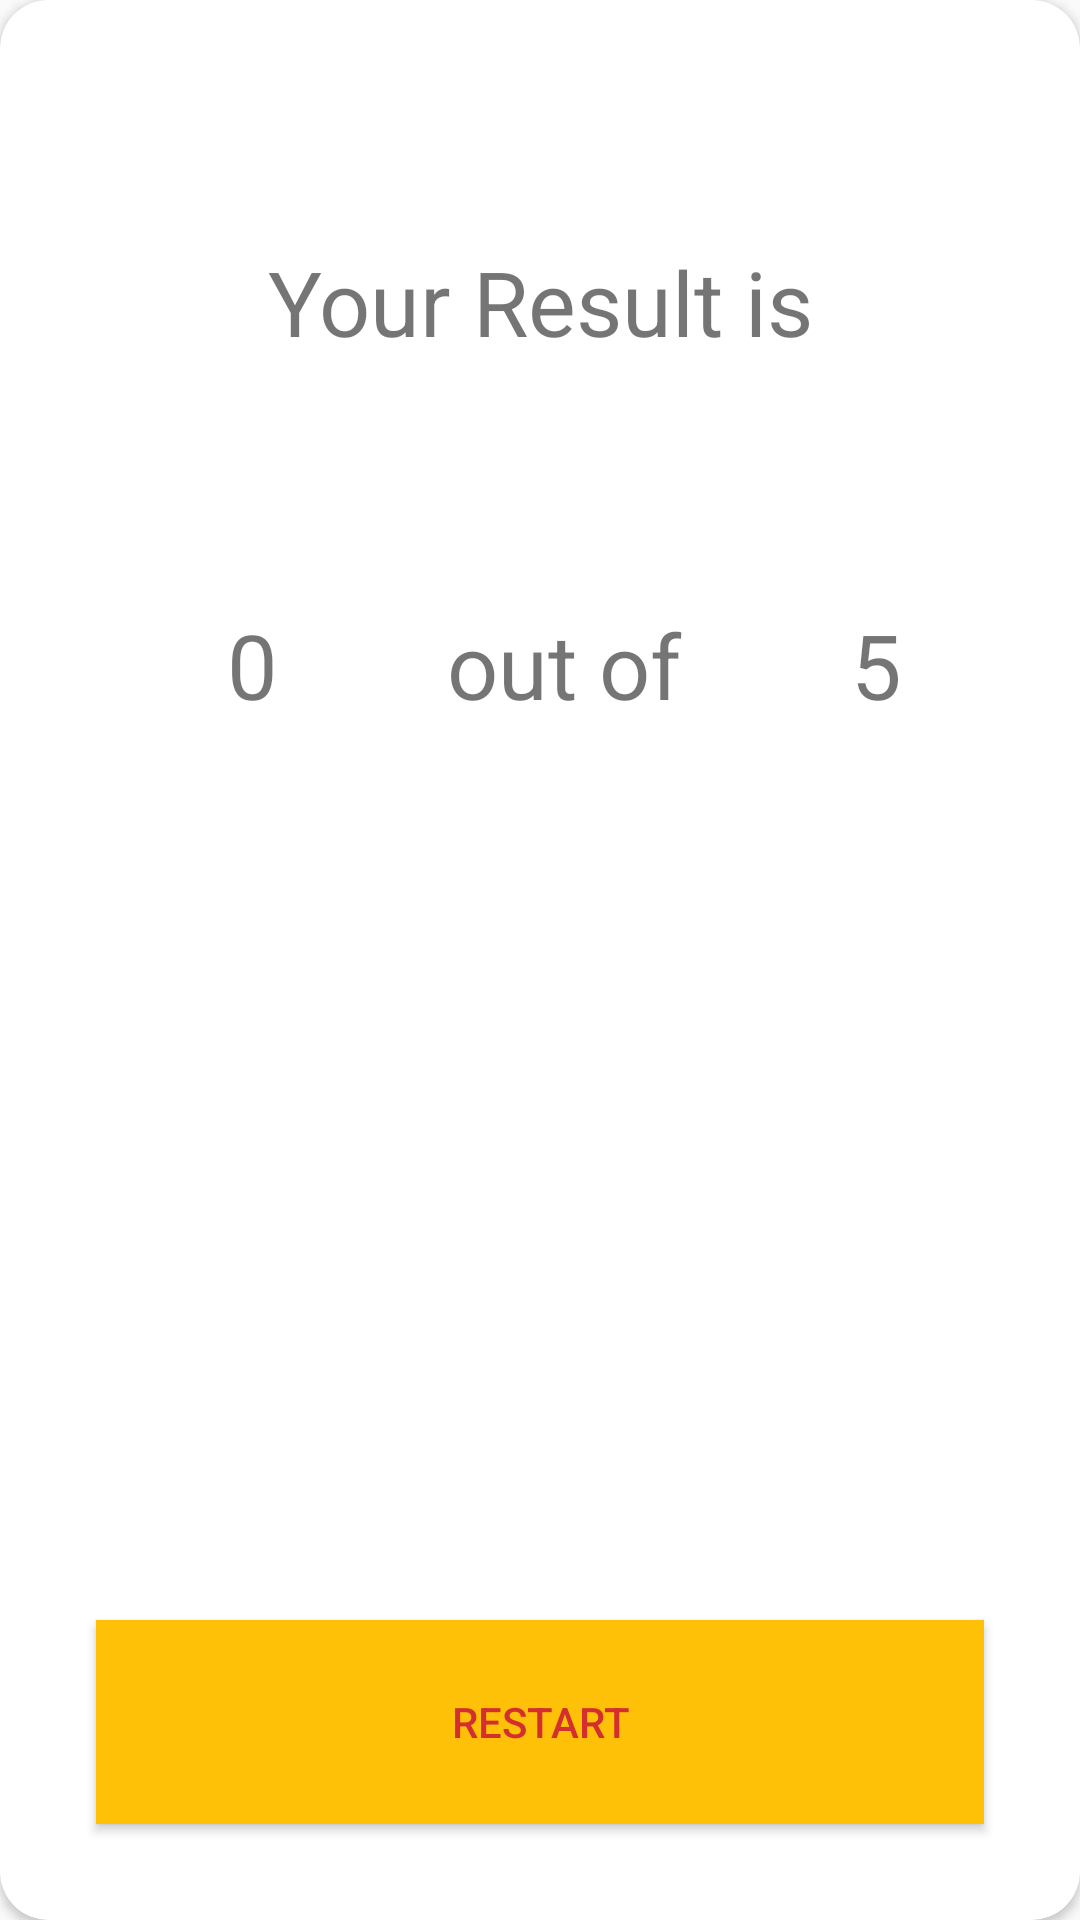

This screen was rendered from an Android layout file. Write that file and the resources it references.
<!-- AndroidManifest.xml: application theme AppTheme -->
<!-- res/layout/activity_result_card.xml -->
<?xml version="1.0" encoding="utf-8"?>
<android.support.v7.widget.CardView xmlns:android="http://schemas.android.com/apk/res/android"
    xmlns:app="http://schemas.android.com/apk/res-auto"
    xmlns:tools="http://schemas.android.com/tools"
    android:id="@+id/card_view"
    android:layout_width="match_parent"
    android:layout_height="match_parent"
    android:layout_margin="@dimen/margin"
    android:elevation="10dp"
    android:orientation="vertical"
    android:padding="8dp"
    app:cardCornerRadius="@dimen/margin"
    tools:context="com.sardegnaisoladicavalli.escapethisquiz.ResultCard">

    <LinearLayout
        android:layout_width="match_parent"
        android:layout_height="match_parent"
        android:orientation="vertical"
        android:layout_margin="@dimen/margin">


        <TextView
            android:id="@+id/result_title"
            android:layout_width="match_parent"
            android:layout_height="0dp"
            android:layout_weight="5"
            android:text="@string/result_title"
            android:gravity="center"
            android:layout_gravity="center_horizontal"
            android:textSize="30sp"
            />

        <LinearLayout
            android:layout_width="match_parent"
            android:layout_height="0dp"
            android:layout_weight="10"
            android:orientation="horizontal"
            android:id="@+id/result_score">

            <TextView
                android:id="@+id/result_actualRes"
                android:layout_width="0dp"
                android:layout_height="wrap_content"
                android:layout_gravity="top"
                android:layout_weight="1"
                android:gravity="center"
                android:layout_marginTop="@dimen/margin"
                android:layout_marginLeft="@dimen/margin"
                android:text="0"
                android:textSize="30sp" />

            <TextView
                android:id="@+id/result_outOf"
                android:layout_width="0dp"
                android:layout_height="wrap_content"
                android:layout_gravity="top"
                android:layout_weight="1"
                android:layout_marginTop="@dimen/margin"
                android:text="@string/result_outOf"
                android:gravity="center"
                android:textSize="30sp" />

            <TextView
                android:id="@+id/card_question"
                android:layout_width="0dp"
                android:layout_height="wrap_content"
                android:layout_gravity="top"
                android:layout_weight="1"
                android:layout_marginTop="@dimen/margin"
                android:text="5"
                android:gravity="center"
                android:textSize="30sp" />

        </LinearLayout>

        <Button
            android:id="@+id/button_restart"
            android:layout_width="match_parent"
            android:layout_height="0dp"
            android:layout_weight="2"
            android:layout_margin="@dimen/margin"
            android:layout_centerHorizontal="true"
            android:background="@color/colorAccent"
            android:gravity="center"
            android:text="@string/button_restart"
            android:onClick="onRestartButtonClicked"
            android:textColor="@color/colorPrimaryDark"
            android:visibility="visible" />

    </LinearLayout>


</android.support.v7.widget.CardView>
<!-- resources referenced by this layout -->
<resources>
  <color name="colorAccent">#FFC107</color>
  <color name="colorPrimaryDark">#D32F2F</color>
  <dimen name="margin">16dp</dimen>
  <string name="button_restart">Restart</string>
  <string name="result_outOf">out of</string>
  <string name="result_title">Your Result is</string>
  <style name="AppTheme" parent="Theme.AppCompat.Light.NoActionBar">
          
          <item name="colorPrimary">@color/colorPrimary</item>
          <item name="colorPrimaryDark">@color/colorPrimaryDark</item>
          <item name="colorAccent">@color/colorAccent</item>
      </style>
  <color name="colorPrimary">#F44336</color>
</resources>
